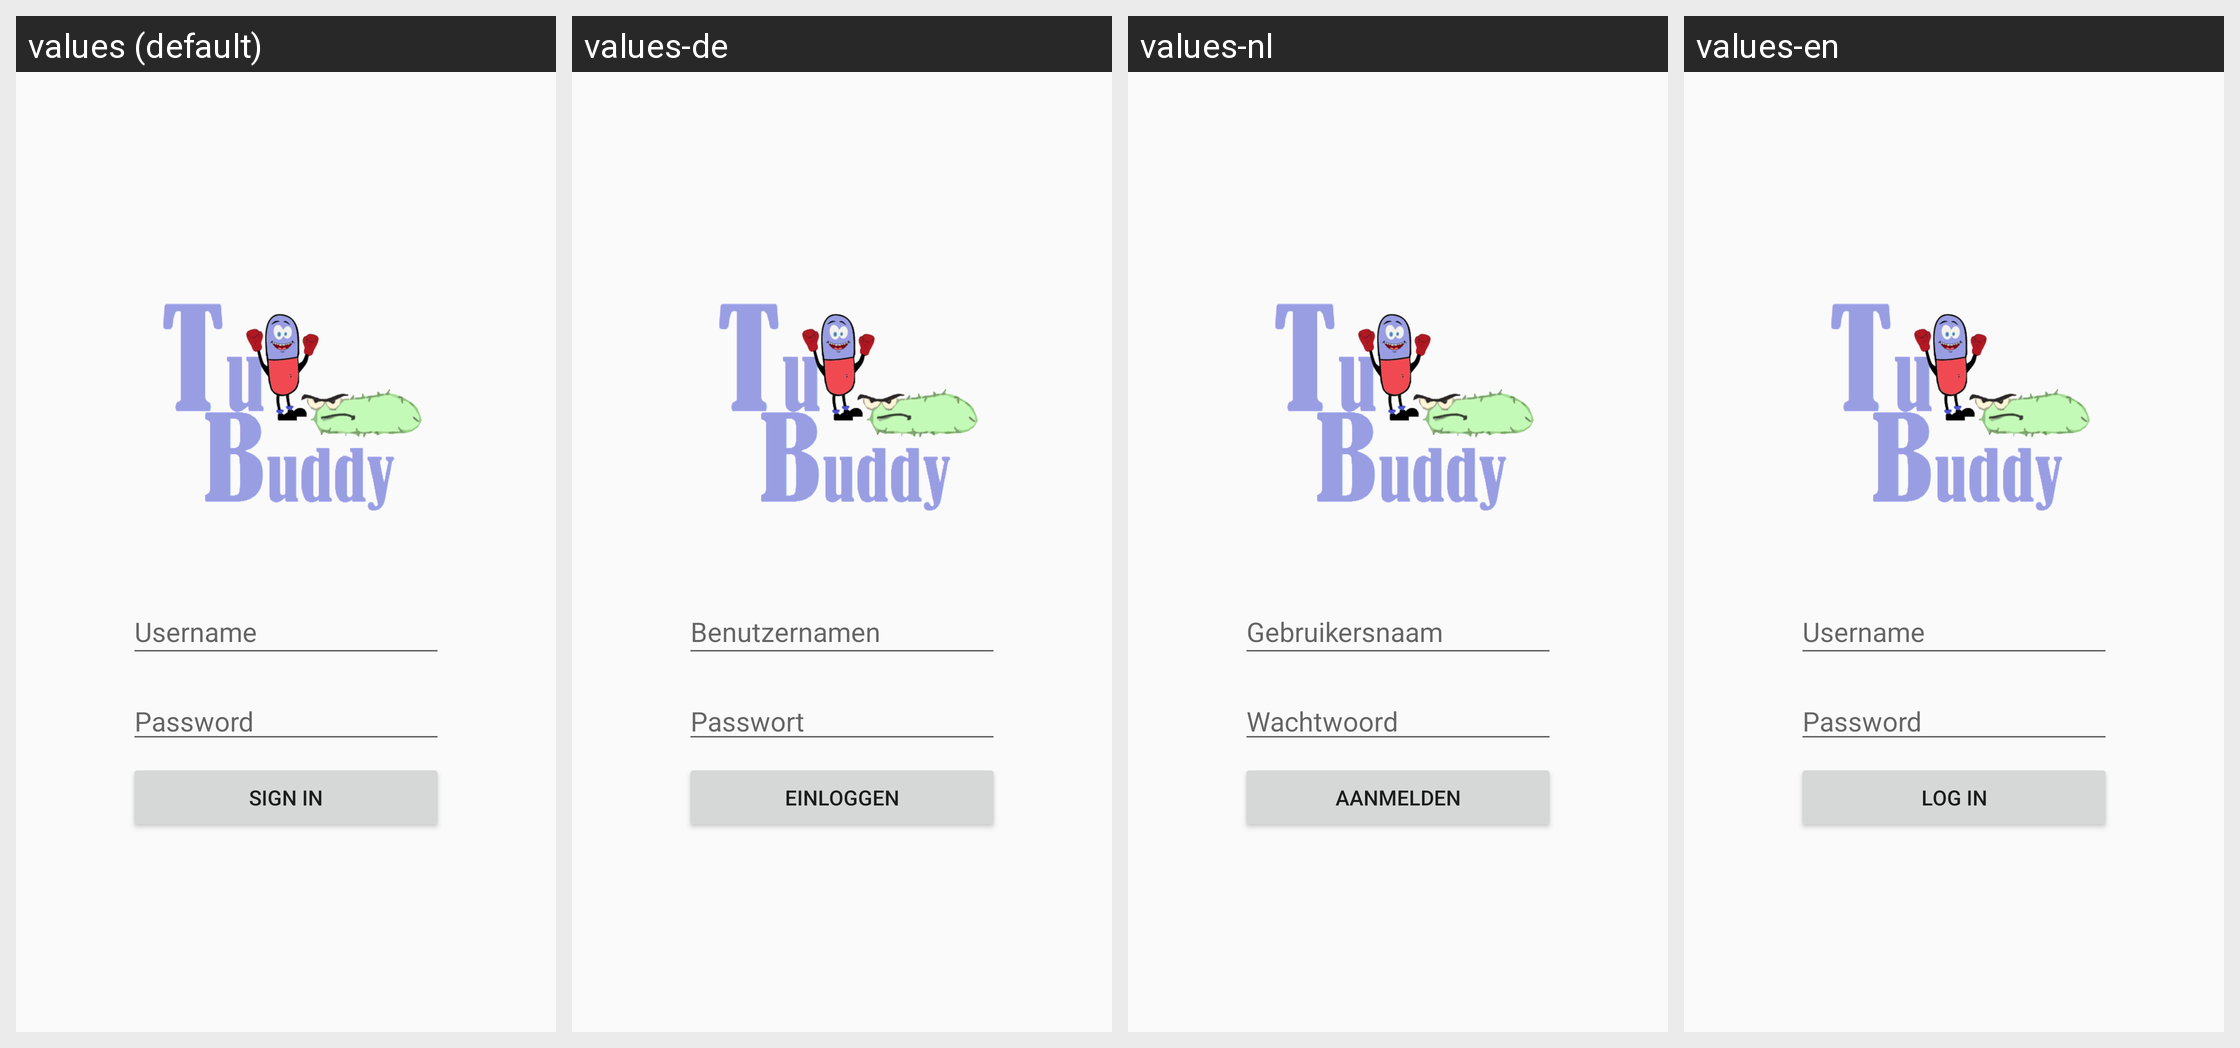

Here is an Android app screen in its default locale and in the app's own translations. Write out the translated-string differences for the strings that appear on this screen.
Android screen res/layout/fragment_tab_sign_in.xml rendered under 4 locales, left to right: values (default), values-de, values-nl, values-en. Device: Nexus 5 (rendered at 1080×1920; each locale shown at half size, 540×960, under a caption strip naming it); theme AppTheme.
Strings drawn on this screen, with the default value and each locale's value (text and hints the layout hard-codes, and strings that could not be matched under every locale, appear in the picture but are not listed):

text_hint_username
  values: Username
  values-de: Benutzernamen
  values-nl: Gebruikersnaam
  values-en: Username

text_hint_password
  values: Password
  values-de: Passwort
  values-nl: Wachtwoord
  values-en: Password

action_sign_in
  values: Sign in
  values-de: Einloggen
  values-nl: Aanmelden
  values-en: Log in
